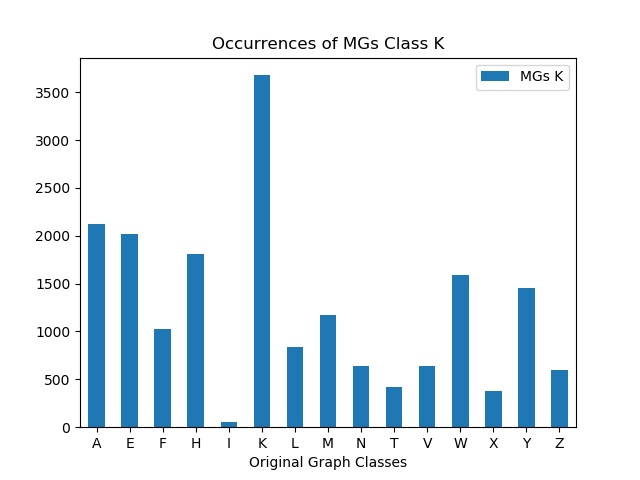

The table this chart was drawn from, first rows:
, MGs K
A, 2121
E, 2020
F, 1021
H, 1805
I, 52
K, 3677
L, 833
M, 1174
N, 640
T, 418
V, 635
W, 1594
X, 382
Y, 1459
Z, 595
